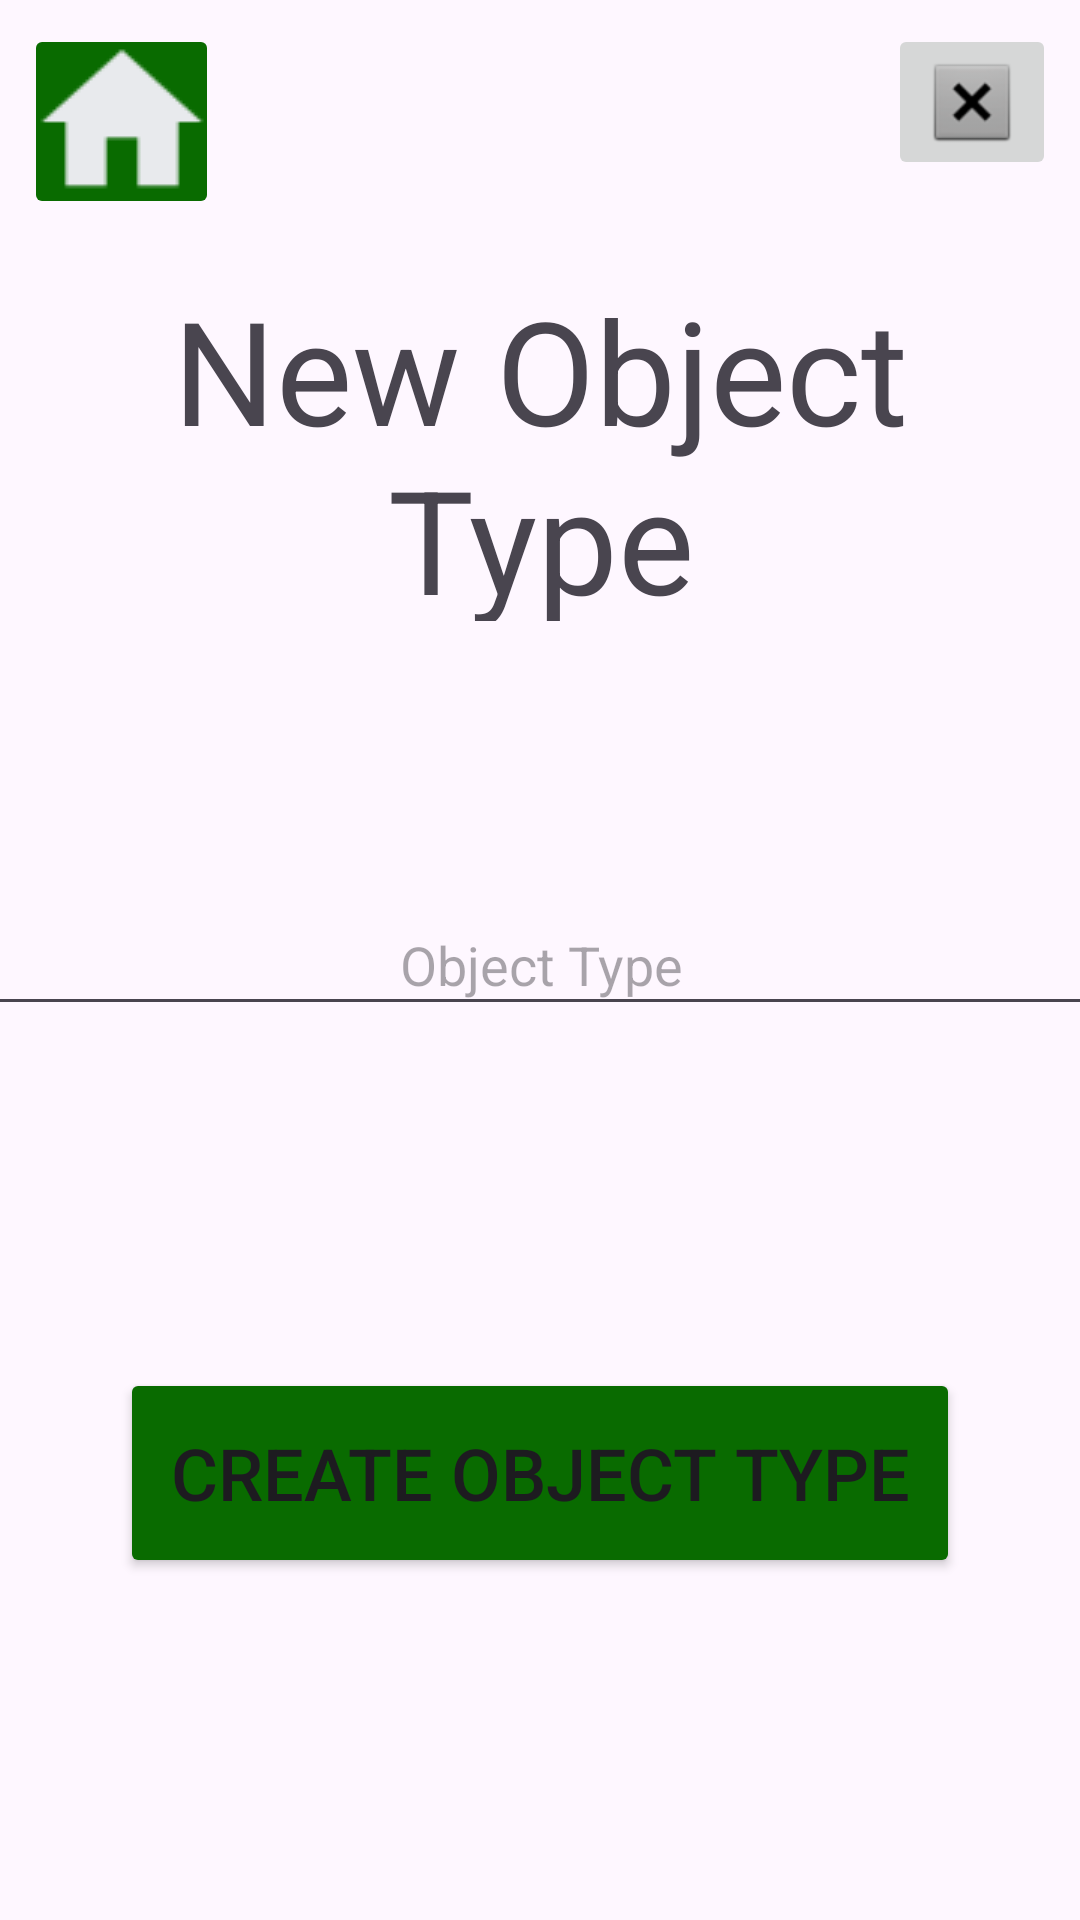

Reconstruct the res/layout file that produces this screen, plus the resources it refers to.
<!-- AndroidManifest.xml: application theme Theme.MinecraftLookup -->
<!-- res/layout/activity_new_object_type.xml -->
<?xml version="1.0" encoding="utf-8"?>
<androidx.constraintlayout.widget.ConstraintLayout xmlns:android="http://schemas.android.com/apk/res/android"
    xmlns:app="http://schemas.android.com/apk/res-auto"
    xmlns:tools="http://schemas.android.com/tools"
    android:id="@+id/main"
    android:layout_width="match_parent"
    android:layout_height="match_parent"
    tools:context=".activities.NewObjectType">

    <ImageButton
        android:id="@+id/NOT_btn_cancel"
        android:layout_width="wrap_content"
        android:layout_height="wrap_content"
        android:layout_marginTop="8dp"
        android:layout_marginEnd="8dp"
        app:layout_constraintEnd_toEndOf="parent"
        app:layout_constraintTop_toTopOf="parent"
        app:srcCompat="@android:drawable/btn_dialog" />

    <ImageButton
        android:id="@+id/NOT_btn_home"
        android:layout_width="65dp"
        android:layout_height="65dp"
        android:layout_marginStart="8dp"
        android:layout_marginTop="8dp"
        android:backgroundTint="#096B00"
        app:layout_constraintStart_toStartOf="parent"
        app:layout_constraintTop_toTopOf="parent"
        app:srcCompat="@drawable/homebtn" />

    <TextView
        android:id="@+id/NOT_tv_error_objectTypeExists"
        android:layout_width="wrap_content"
        android:layout_height="wrap_content"
        android:text="Object Type already exists"
        android:textColor="#D60101"
        android:visibility="invisible"
        app:layout_constraintEnd_toEndOf="parent"
        app:layout_constraintStart_toStartOf="parent"
        app:layout_constraintTop_toBottomOf="@+id/NOT_et_objectType"
        tools:visibility="invisible" />

    <EditText
        android:id="@+id/NOT_et_objectType"
        android:layout_width="380dp"
        android:layout_height="44dp"
        android:ems="10"
        android:hint="Object Type"
        android:inputType="text"
        android:textAlignment="center"
        app:layout_constraintBottom_toBottomOf="parent"
        app:layout_constraintEnd_toEndOf="parent"
        app:layout_constraintStart_toStartOf="parent"
        app:layout_constraintTop_toTopOf="parent" />

    <Button
        android:id="@+id/NOT_btn_createObjectType"
        android:layout_width="280dp"
        android:layout_height="70dp"
        android:backgroundTint="#096B00"
        android:text="Create Object Type"
        android:textSize="24sp"
        app:cornerRadius="24sp"
        app:layout_constraintBottom_toBottomOf="parent"
        app:layout_constraintEnd_toEndOf="parent"
        app:layout_constraintStart_toStartOf="parent"
        app:layout_constraintTop_toBottomOf="@+id/NOT_et_objectType" />

    <TextView
        android:id="@+id/NOT_tv_title"
        android:layout_width="259dp"
        android:layout_height="116dp"
        android:text="New Object Type"
        android:textAlignment="center"
        android:textSize="48sp"
        app:layout_constraintBottom_toTopOf="@+id/NOT_et_objectType"
        app:layout_constraintEnd_toEndOf="parent"
        app:layout_constraintStart_toStartOf="parent"
        app:layout_constraintTop_toTopOf="parent" />
</androidx.constraintlayout.widget.ConstraintLayout>
<!-- resources referenced by this layout -->
<resources>
  <!-- drawable homebtn: png bitmap (drawable, 2904 bytes) -->
  <style name="Theme.MinecraftLookup" parent="Base.Theme.MinecraftLookup" />
  <style name="Base.Theme.MinecraftLookup" parent="Theme.Material3.DayNight.NoActionBar">
          
          
      </style>
</resources>
